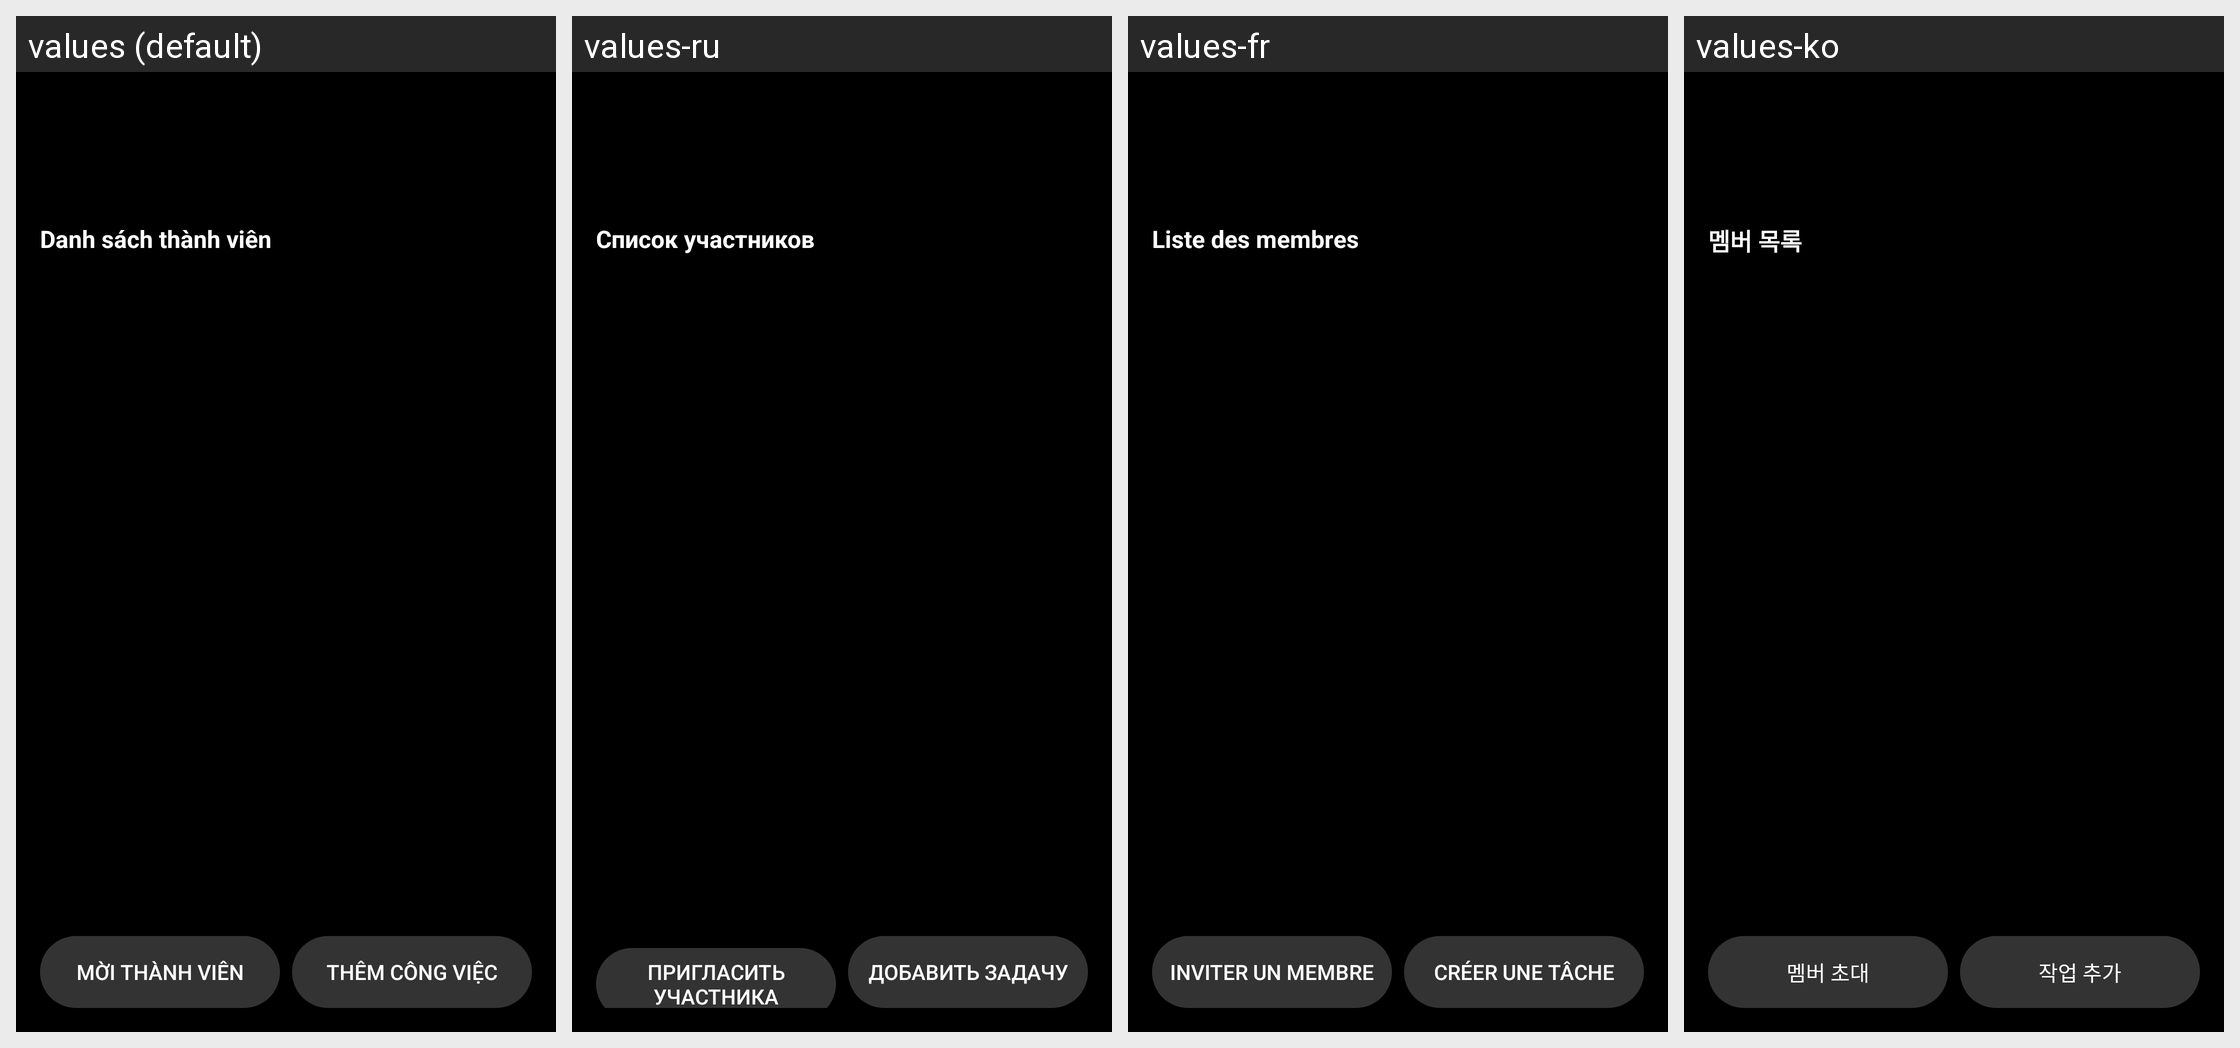

Strings drawn on this Android screen and how each of the app's shown locales translates them:
Android screen res/layout/fragment_workspace_detail.xml rendered under 4 locales, left to right: values (default), values-ru, values-fr, values-ko. Device: Nexus 5 (rendered at 1080×1920; each locale shown at half size, 540×960, under a caption strip naming it); theme Theme.FamilyTaskApp.
Other locales in the repository, not shown: values-en, values-zh.
Strings drawn on this screen, with the default value and each locale's value (text and hints the layout hard-codes, and strings that could not be matched under every locale, appear in the picture but are not listed):

member_list
  values: Danh sách thành viên
  values-ru: Список участников
  values-fr: Liste des membres
  values-ko: 멤버 목록

invite_member
  values: Mời thành viên
  values-ru: Пригласить участника
  values-fr: Inviter un Membre
  values-ko: 멤버 초대

create_task
  values: Thêm công việc
  values-ru: Добавить задачу
  values-fr: Créer une Tâche
  values-ko: 작업 추가
